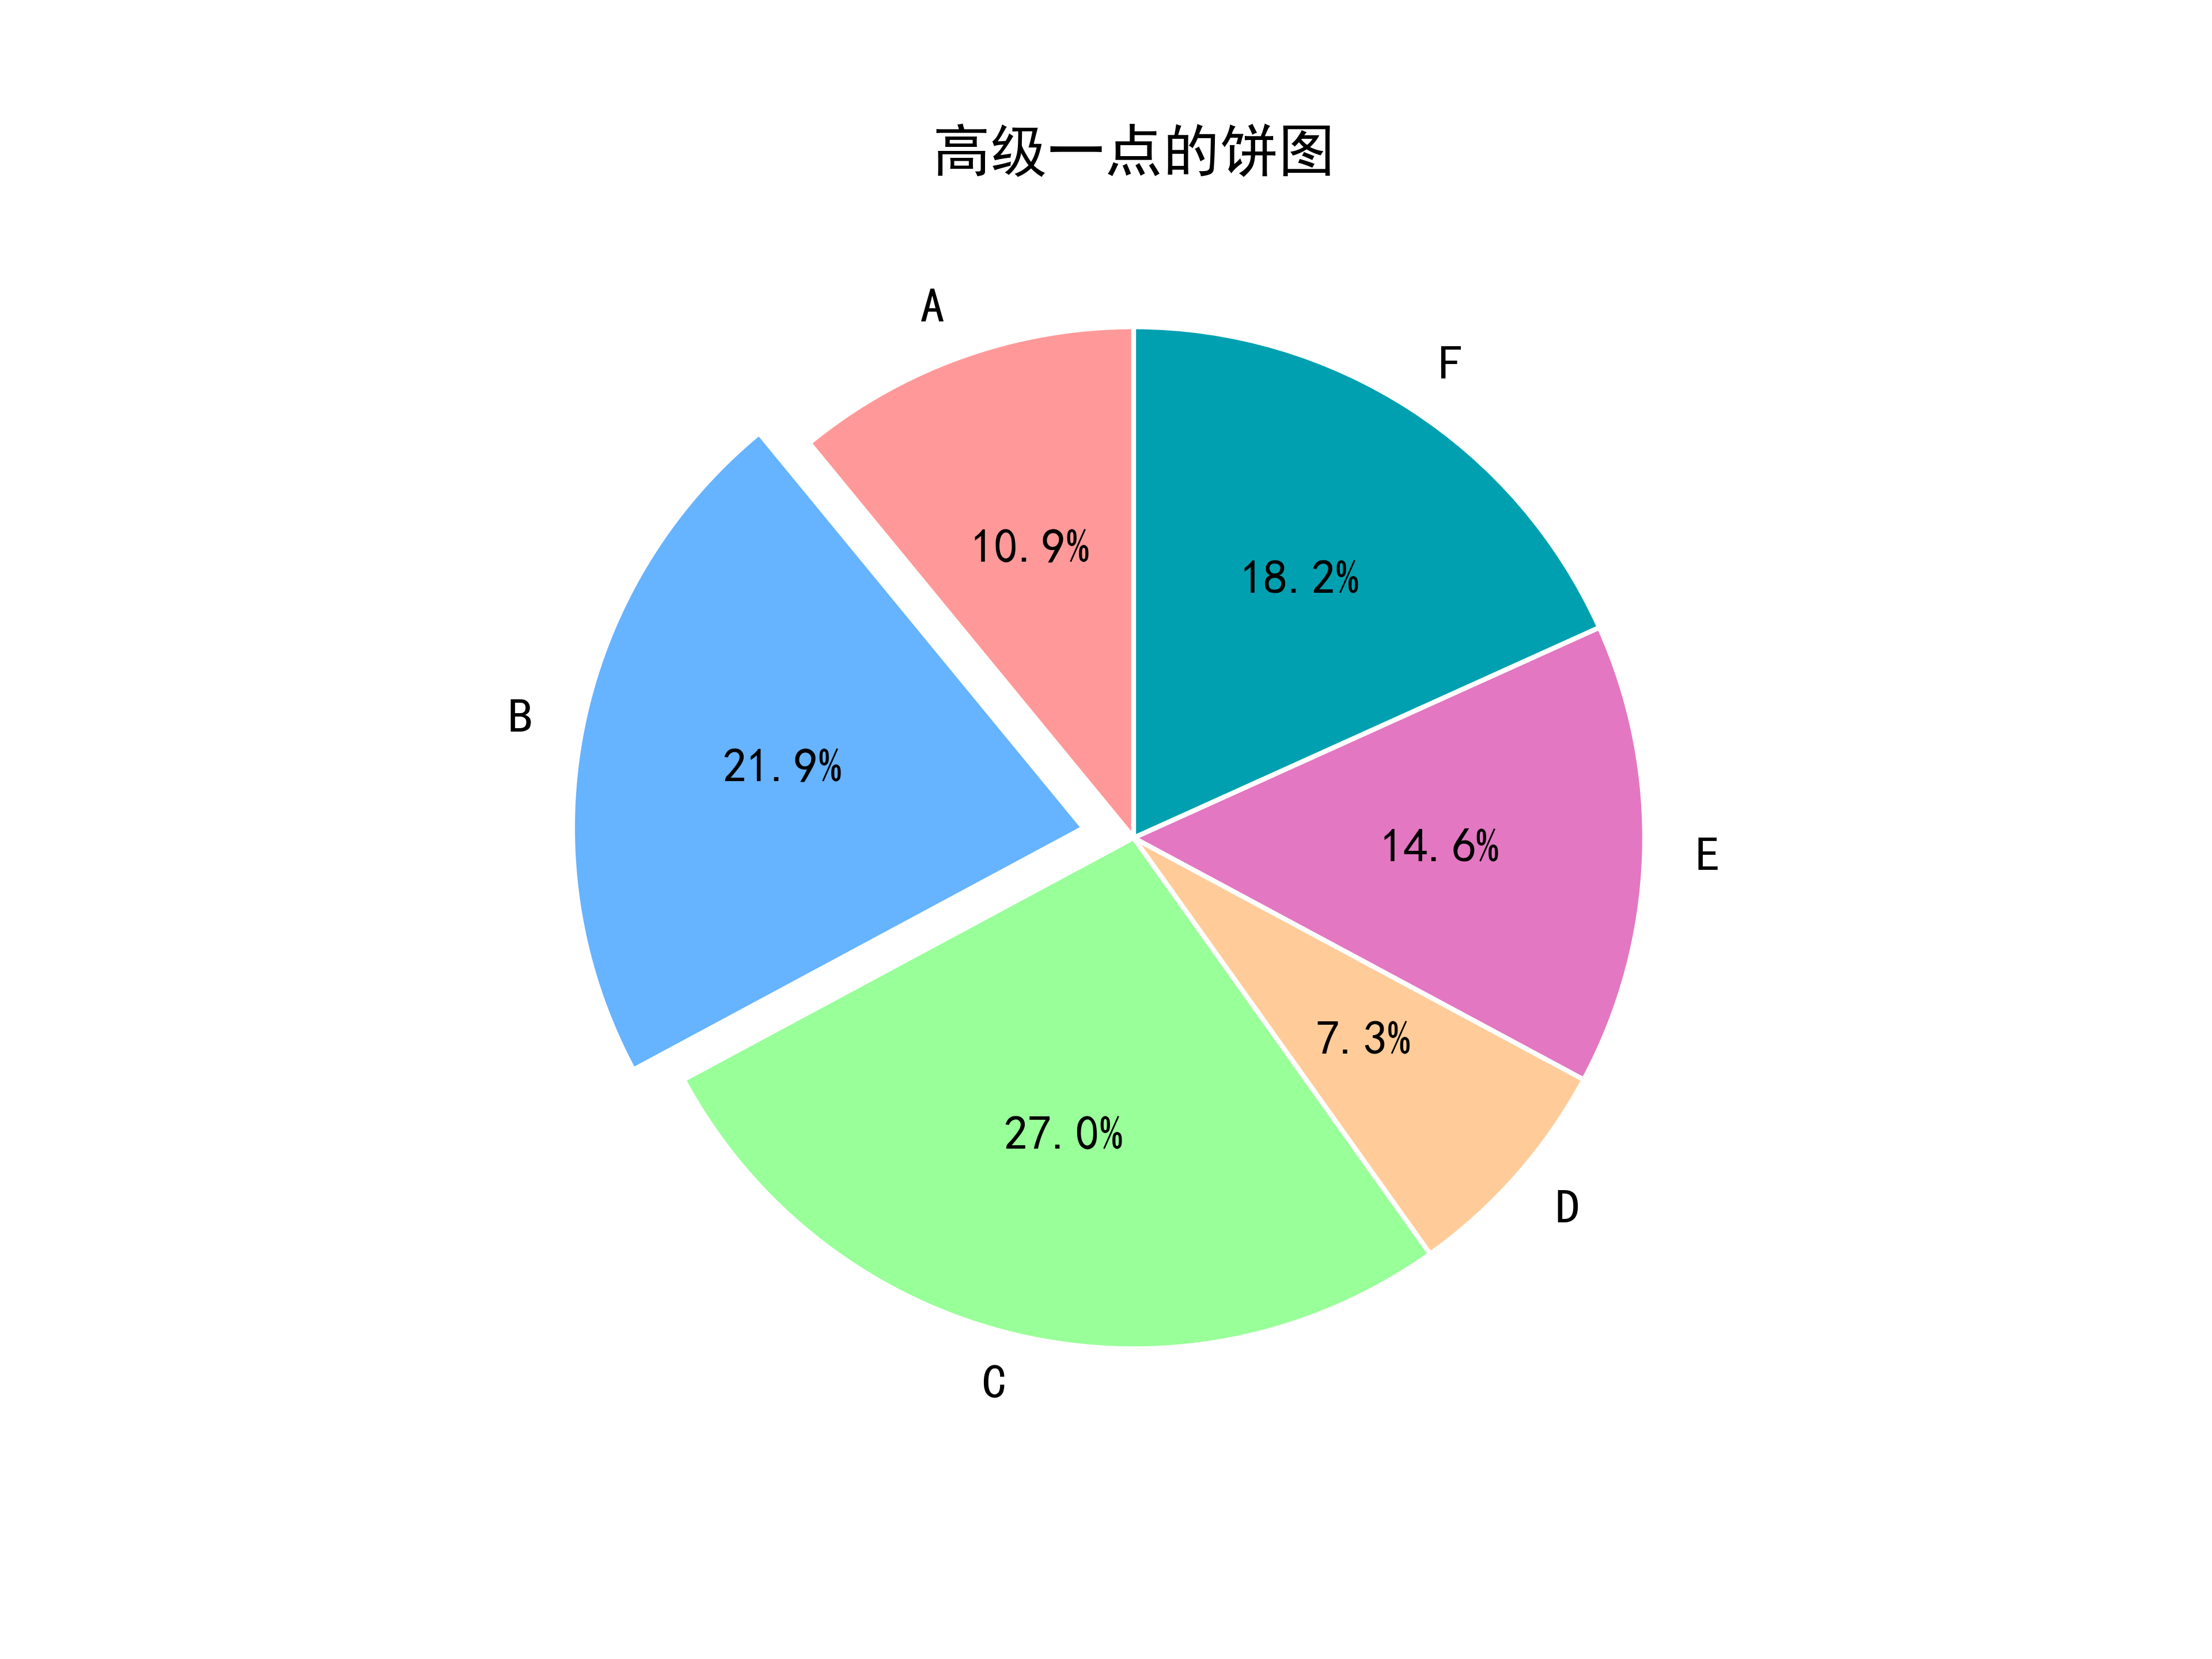

Reproduce this figure in Python.
import matplotlib.pyplot as plt

plt.rcParams['font.sans-serif'] = ['SimHei'] #中文显示设置

# 数据
labels = ['A', 'B', 'C', 'D', 'E', 'F']  # 扇区标签
sizes = [15, 30, 37, 10, 20, 25]       # 扇区大小
explode = (0, 0.1, 0, 0, 0, 0)       # 分离距离（0 表示不分离，0.1 表示分离 10%）

fig, ax = plt.subplots()

number = 1

if number==1:
    ###基础版
    ax.pie(sizes, explode=explode, labels=labels, autopct='%1.1f%%',
        shadow=False, startangle=90, colors=['#ff9999', '#66b3ff', '#99ff99', '#ffcc99', '#e377c2', '#00a0b0'],
        wedgeprops={'edgecolor': 'white', 'linewidth': 1})

    # 设置标题
    ax.set_title("高级一点的饼图")

elif number == 2:
    ###进阶版
    wedges, texts, autotexts = ax.pie(
    sizes, explode=explode, labels=labels, autopct='%1.1f%%',
    shadow=False, startangle=90, colors=['#ff9999', '#66b3ff', '#99ff99', '#ffcc99', '#e377c2', '#00a0b0'],
    pctdistance=1.4,  # 将百分比数字移到饼图外面
    textprops={'fontsize': 12, 'color': 'black'},  # 设置文本样式
    wedgeprops={'edgecolor': 'white', 'linewidth': 1}  # 添加边界线
    )

plt.savefig("饼图.png",dpi=600)
# 显示图形
plt.show()